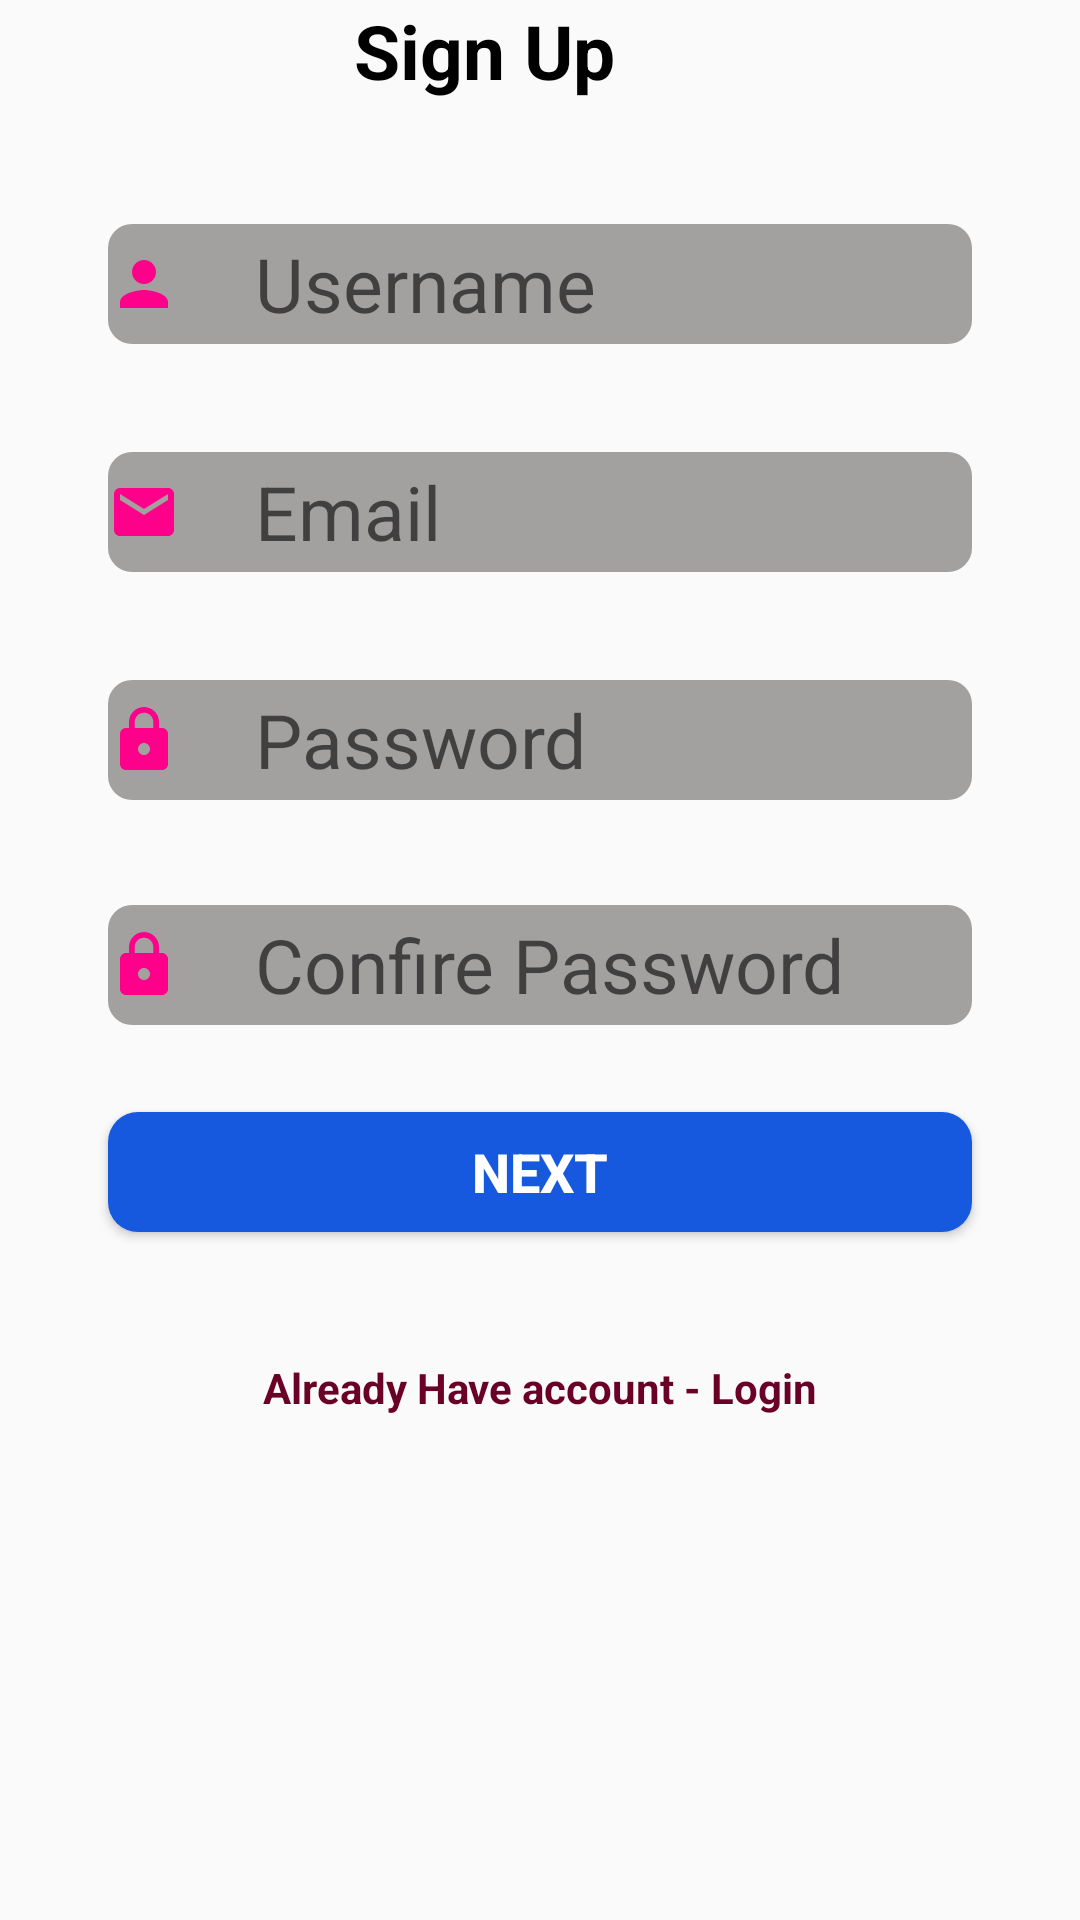

Write the Android layout XML for this screen, with the resource values it uses.
<!-- AndroidManifest.xml: application theme Theme.AppCompat.DayNight.NoActionBar -->
<!-- res/layout/fragment_register.xml -->
<?xml version="1.0" encoding="utf-8"?>
<androidx.constraintlayout.widget.ConstraintLayout xmlns:android="http://schemas.android.com/apk/res/android"
    xmlns:app="http://schemas.android.com/apk/res-auto"
    xmlns:tools="http://schemas.android.com/tools"
    android:layout_width="match_parent"
    android:layout_height="match_parent"
    tools:context=".ui.Authentication.authFragments.RegisterFragment">


    <TextView
        android:id="@+id/signup_title"
        android:layout_width="wrap_content"
        android:layout_height="wrap_content"
        android:layout_marginStart="135dp"
        android:layout_marginEnd="155dp"
        android:text="Sign Up"
        android:textColor="@color/black"
        android:textSize="25sp"
        android:textStyle="bold"
        app:layout_constraintEnd_toEndOf="parent"
        app:layout_constraintHorizontal_bias="1.0"
        app:layout_constraintStart_toStartOf="parent"
        app:layout_constraintTop_toTopOf="parent" />

    <androidx.appcompat.widget.AppCompatEditText
        android:id="@+id/etUsername"
        android:layout_width="match_parent"
        android:layout_height="40sp"
        android:layout_marginTop="41dp"
        android:background="@drawable/edit_button_border"
        android:drawableStart="@drawable/ic_person_24"
        android:drawablePadding="25dp"
        android:hint="Username"
        android:inputType="text"
        android:textSize="25sp"
        android:layout_marginStart="36sp"
        android:layout_marginEnd="36sp"
        app:layout_constraintEnd_toEndOf="parent"
        app:layout_constraintStart_toStartOf="parent"
        app:layout_constraintTop_toBottomOf="@+id/signup_title" />

    <androidx.appcompat.widget.AppCompatEditText
        android:id="@+id/etEmail"
        android:layout_width="match_parent"
        android:layout_height="40sp"
        android:layout_marginTop="36dp"
        android:background="@drawable/edit_button_border"
        android:drawableStart="@drawable/ic_email"
        android:drawablePadding="25dp"
        android:hint="Email"
        android:inputType="text"
        android:textSize="25sp"
        android:layout_marginStart="36sp"
        android:layout_marginEnd="36sp"
        app:layout_constraintEnd_toEndOf="parent"
        app:layout_constraintStart_toStartOf="parent"
        app:layout_constraintTop_toBottomOf="@+id/etUsername" />

    <androidx.appcompat.widget.AppCompatEditText
        android:id="@+id/etpass"
        android:layout_width="match_parent"
        android:layout_height="40sp"
        android:layout_marginTop="36dp"
        android:background="@drawable/edit_button_border"
        android:drawableStart="@drawable/ic_lock"
        android:drawablePadding="25dp"
        android:hint="Password"
        android:inputType="text"
        android:textSize="25sp"
        android:layout_marginStart="36sp"
        android:layout_marginEnd="36sp"
        app:layout_constraintEnd_toEndOf="parent"
        app:layout_constraintStart_toStartOf="parent"
        app:layout_constraintTop_toBottomOf="@+id/etEmail" />

    <androidx.appcompat.widget.AppCompatEditText
        android:id="@+id/etZipCode"
        android:layout_width="match_parent"
        android:layout_height="40sp"
        android:layout_marginTop="35dp"
        android:background="@drawable/edit_button_border"
        android:drawableStart="@drawable/ic_lock"
        android:drawablePadding="25dp"
        android:hint="Confire Password"
        android:inputType="text"
        android:textSize="25sp"
        android:layout_marginStart="36sp"
        android:layout_marginEnd="36sp"
        app:layout_constraintEnd_toEndOf="parent"
        app:layout_constraintStart_toStartOf="parent"
        app:layout_constraintTop_toBottomOf="@+id/etpass" />

    <Button
        android:id="@+id/DoneBtn"
        android:layout_width="match_parent"
        android:layout_height="40dp"
        android:layout_marginTop="29dp"
        android:layout_marginBottom="91dp"
        android:background="@drawable/acrivity_card_design"
        android:text="Next"
        android:textColor="@color/white"
        android:textSize="18sp"
        android:textStyle="bold"
        android:layout_marginStart="36sp"
        android:layout_marginEnd="36sp"
        app:layout_constraintEnd_toEndOf="parent"
        app:layout_constraintStart_toStartOf="parent"
        app:layout_constraintTop_toBottomOf="@+id/etZipCode" />

    <TextView
        android:id="@+id/goToLogin"
        android:layout_width="wrap_content"
        android:layout_height="wrap_content"
        android:text="Already Have account - Login"
        android:textColor="#6A0025"
        android:textStyle="bold"
        app:layout_constraintBottom_toBottomOf="parent"
        app:layout_constraintEnd_toEndOf="parent"
        app:layout_constraintStart_toStartOf="parent"
        app:layout_constraintTop_toBottomOf="@+id/DoneBtn"
        app:layout_constraintVertical_bias="0.201" />

</androidx.constraintlayout.widget.ConstraintLayout>
<!-- resources referenced by this layout -->
<resources>
  <color name="black">#FF000000</color>
  <color name="white">#FFFFFFFF</color>
  <!-- drawable acrivity_card_design (drawable) -->
  <?xml version="1.0" encoding="utf-8"?>
  <shape xmlns:android="http://schemas.android.com/apk/res/android"
      android:shape="rectangle">
  
      <solid android:color="#1659DF"/>
      <corners android:radius="10dp"/>
  
  </shape>
  <!-- drawable edit_button_border (drawable) -->
  <?xml version="1.0" encoding="utf-8"?>
  <shape xmlns:android="http://schemas.android.com/apk/res/android"
      android:shape="rectangle">
  
      <solid android:color="#A3A0A0"/>
      <corners android:radius="8dp"/>
  
  </shape>
  <!-- drawable ic_email (drawable) -->
  <vector android:height="24dp" android:tint="#FF008A"
      android:viewportHeight="24" android:viewportWidth="24"
      android:width="24dp" xmlns:android="http://schemas.android.com/apk/res/android">
      <path android:fillColor="@android:color/white" android:pathData="M20,4L4,4c-1.1,0 -1.99,0.9 -1.99,2L2,18c0,1.1 0.9,2 2,2h16c1.1,0 2,-0.9 2,-2L22,6c0,-1.1 -0.9,-2 -2,-2zM20,8l-8,5 -8,-5L4,6l8,5 8,-5v2z"/>
  </vector>
  <!-- drawable ic_lock (drawable) -->
  <vector android:height="24dp" android:tint="#FF008A"
      android:viewportHeight="24" android:viewportWidth="24"
      android:width="24dp" xmlns:android="http://schemas.android.com/apk/res/android">
      <path android:fillColor="@android:color/white" android:pathData="M18,8h-1L17,6c0,-2.76 -2.24,-5 -5,-5S7,3.24 7,6v2L6,8c-1.1,0 -2,0.9 -2,2v10c0,1.1 0.9,2 2,2h12c1.1,0 2,-0.9 2,-2L20,10c0,-1.1 -0.9,-2 -2,-2zM12,17c-1.1,0 -2,-0.9 -2,-2s0.9,-2 2,-2 2,0.9 2,2 -0.9,2 -2,2zM15.1,8L8.9,8L8.9,6c0,-1.71 1.39,-3.1 3.1,-3.1 1.71,0 3.1,1.39 3.1,3.1v2z"/>
  </vector>
  <!-- drawable ic_person_24 (drawable) -->
  <vector android:height="24dp" android:tint="#FF008A"
      android:viewportHeight="24" android:viewportWidth="24"
      android:width="24dp" xmlns:android="http://schemas.android.com/apk/res/android">
      <path android:fillColor="@android:color/white" android:pathData="M12,12c2.21,0 4,-1.79 4,-4s-1.79,-4 -4,-4 -4,1.79 -4,4 1.79,4 4,4zM12,14c-2.67,0 -8,1.34 -8,4v2h16v-2c0,-2.66 -5.33,-4 -8,-4z"/>
  </vector>
</resources>
